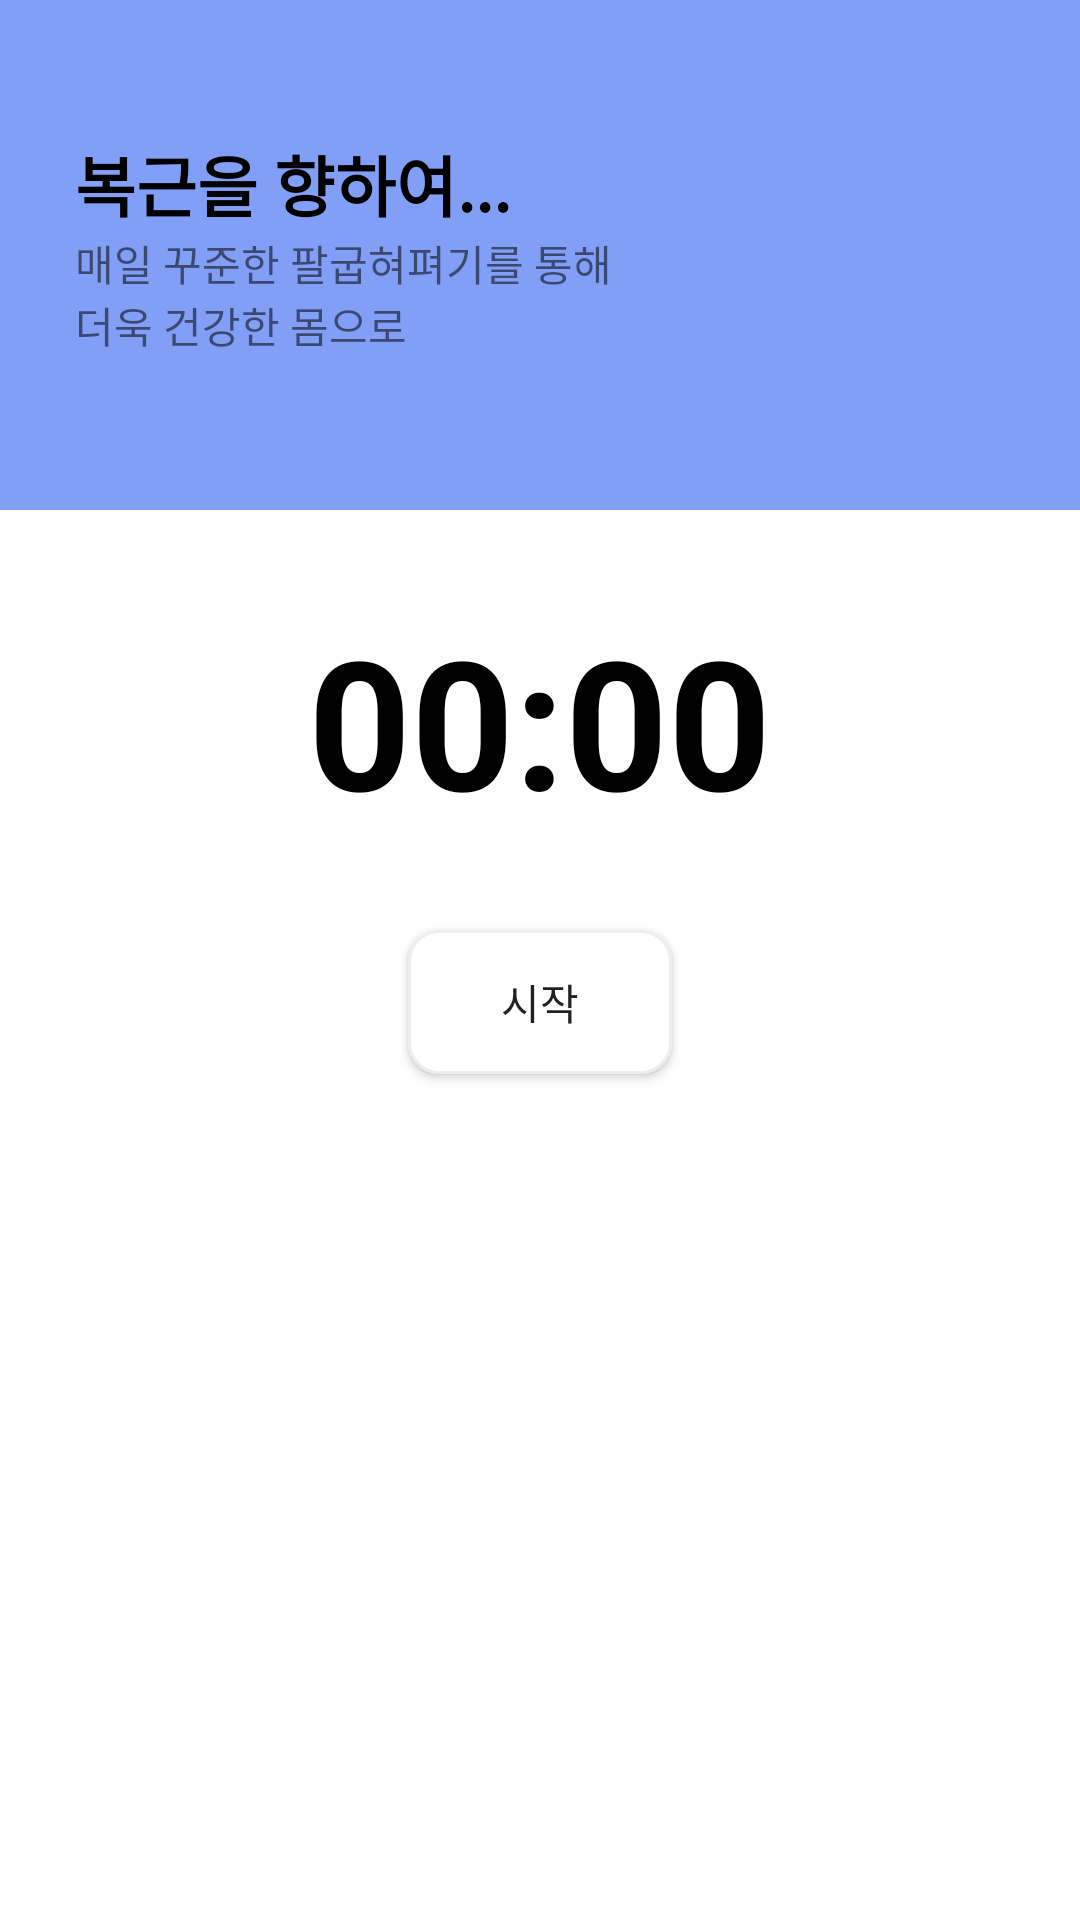

Here is an Android app screen rendered from its layout file. Give the layout XML and the strings, colors and styles it references.
<!-- AndroidManifest.xml: application theme Theme.Essential03 -->
<!-- res/layout/fragment_home_health2.xml -->
<?xml version="1.0" encoding="utf-8"?>
<LinearLayout xmlns:android="http://schemas.android.com/apk/res/android"
    xmlns:app="http://schemas.android.com/apk/res-auto"
    xmlns:tools="http://schemas.android.com/tools"
    android:layout_width="match_parent"
    android:layout_height="match_parent"
    tools:context="com.example.essential03.com.essential.essential03.FragmentHomeHealth1Activity"
    android:orientation="vertical">

    <LinearLayout
        android:layout_width="match_parent"
        android:layout_height="170dp"
        android:background="#819FF7"
        android:padding="25dp"
        android:orientation="horizontal">

        <LinearLayout
            android:layout_width="wrap_content"
            android:layout_height="wrap_content"
            android:orientation="vertical">

            <TextView
                android:layout_width="wrap_content"
                android:layout_height="wrap_content"
                android:text="복근을 향하여..."
                android:textColor="#000000"
                android:textStyle="bold"
                android:textSize="22dp"
                android:layout_marginTop="20dp"/>

            <TextView
                android:layout_width="wrap_content"
                android:layout_height="wrap_content"
                android:text="매일 꾸준한 팔굽혀펴기를 통해"/>

            <TextView
                android:layout_width="wrap_content"
                android:layout_height="wrap_content"
                android:text="더욱 건강한 몸으로"/>


        </LinearLayout>

        <ImageView
            android:layout_width="80dp"
            android:layout_height="80dp"
            android:layout_marginTop="18dp"
            android:src="@drawable/exercise"
            android:layout_marginLeft="70dp"/>

    </LinearLayout>

    <TextView
        android:id="@+id/text_view_countdown"
        android:layout_width="wrap_content"
        android:layout_height="wrap_content"
        android:layout_gravity="center"
        android:layout_marginTop="30dp"
        android:layout_marginBottom="30dp"
        android:layout_centerHorizontal="true"
        android:text="00:00"
        android:textColor="@android:color/black"
        android:textSize="60sp"
        android:textStyle="bold"/>

    <Button
        android:id="@+id/button_start_pause"
        android:layout_width="wrap_content"
        android:layout_height="wrap_content"
        android:text="시작"
        android:layout_gravity="center"
        android:background="@drawable/border_layout"/>

    <Button
        android:id="@+id/button_reset"
        android:layout_width="wrap_content"
        android:layout_height="wrap_content"
        android:layout_gravity="center"
        android:text="초기화"
        android:background="@drawable/border_layout"
        android:layout_marginTop="10dp"
        android:visibility="invisible"
        tools:visibility="visible" />




    <ImageView
        android:id="@+id/pushup"
        android:layout_width="match_parent"
        android:layout_height="210dp"
        android:layout_marginTop="20dp"/>

    <Button
        android:id="@+id/btnGoHome"
        android:layout_width="match_parent"
        android:layout_height="wrap_content"
        android:layout_marginLeft="50dp"
        android:layout_marginRight="50dp"
        android:backgroundTint="#D8D8D8"
        android:layout_marginTop="10dp"
        android:text="홈으로 돌아가기"
        android:textColor="#000000"/>





</LinearLayout>
<!-- resources referenced by this layout -->
<resources>
  <!-- drawable border_layout (drawable) -->
  <?xml version="1.0" encoding="utf-8"?>
  <selector xmlns:android="http://schemas.android.com/apk/res/android">
  
  
  
      
  
      <item android:state_focused="true">
  
          <shape xmlns:android="http://schemas.android.com/apk/res/android" android:shape="rectangle">
  
              <stroke
  
                  android:width="1dp"
  
                  android:color="#85C6EE" />
  
              <corners android:radius="4dp"/>
              <solid
  
                  android:color="#FFFFFF" />
  
          </shape>
  
      </item>
  
      <item android:state_focused="false">
  
          <shape xmlns:android="http://schemas.android.com/apk/res/android" android:shape="rectangle">
  
              <stroke
  
                  android:width="1dp"
  
                  android:color="#EEEEEE" />
  
              <corners android:radius="10dp"/>
  
              <solid
  
                  android:color="#FFFFFF" />
  
          </shape>
  
  
  
      </item>
  
  </selector>
  <style name="Theme.Essential03" parent="Theme.MaterialComponents.DayNight.DarkActionBar">
          
          <item name="colorPrimary">@color/purple_500</item>
          <item name="colorPrimaryVariant">@color/purple_700</item>
          <item name="colorOnPrimary">@color/white</item>
          
          <item name="colorSecondary">@color/teal_200</item>
          <item name="colorSecondaryVariant">@color/teal_700</item>
          <item name="colorOnSecondary">@color/black</item>
          
          <item name="android:statusBarColor" tools:targetApi="l">?attr/colorPrimaryVariant</item>
          
          <item name="windowNoTitle">true</item>
      </style>
  <!-- not gathered from this repository: default colours our renderer supplied (Android Studio template values) -->
  <color name="purple_500">#FF6200EE</color>
  <color name="purple_700">#FF3700B3</color>
  <color name="teal_200">#FF03DAC5</color>
  <color name="teal_700">#FF018786</color>
  <color name="black">#FF000000</color>
  <color name="white">#FFFFFFFF</color>
</resources>
